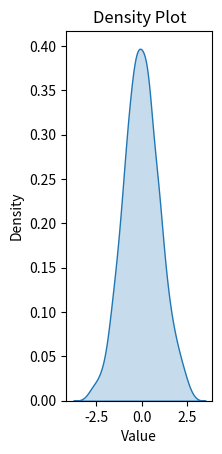

Python code for this plot:
import pandas as pd
import numpy as np
import seaborn as sns
import matplotlib.pyplot as plt

# Create a simple dataset
np.random.seed(0)
data = pd.DataFrame({
    'value': np.random.normal(loc=0, scale=1, size=1000)  # Normally distributed data
})

# Density Plot
plt.subplot(1, 3, 3)
sns.kdeplot(data['value'], fill=True)
plt.title('Density Plot')
plt.xlabel('Value')
plt.ylabel('Density')
plt.show()